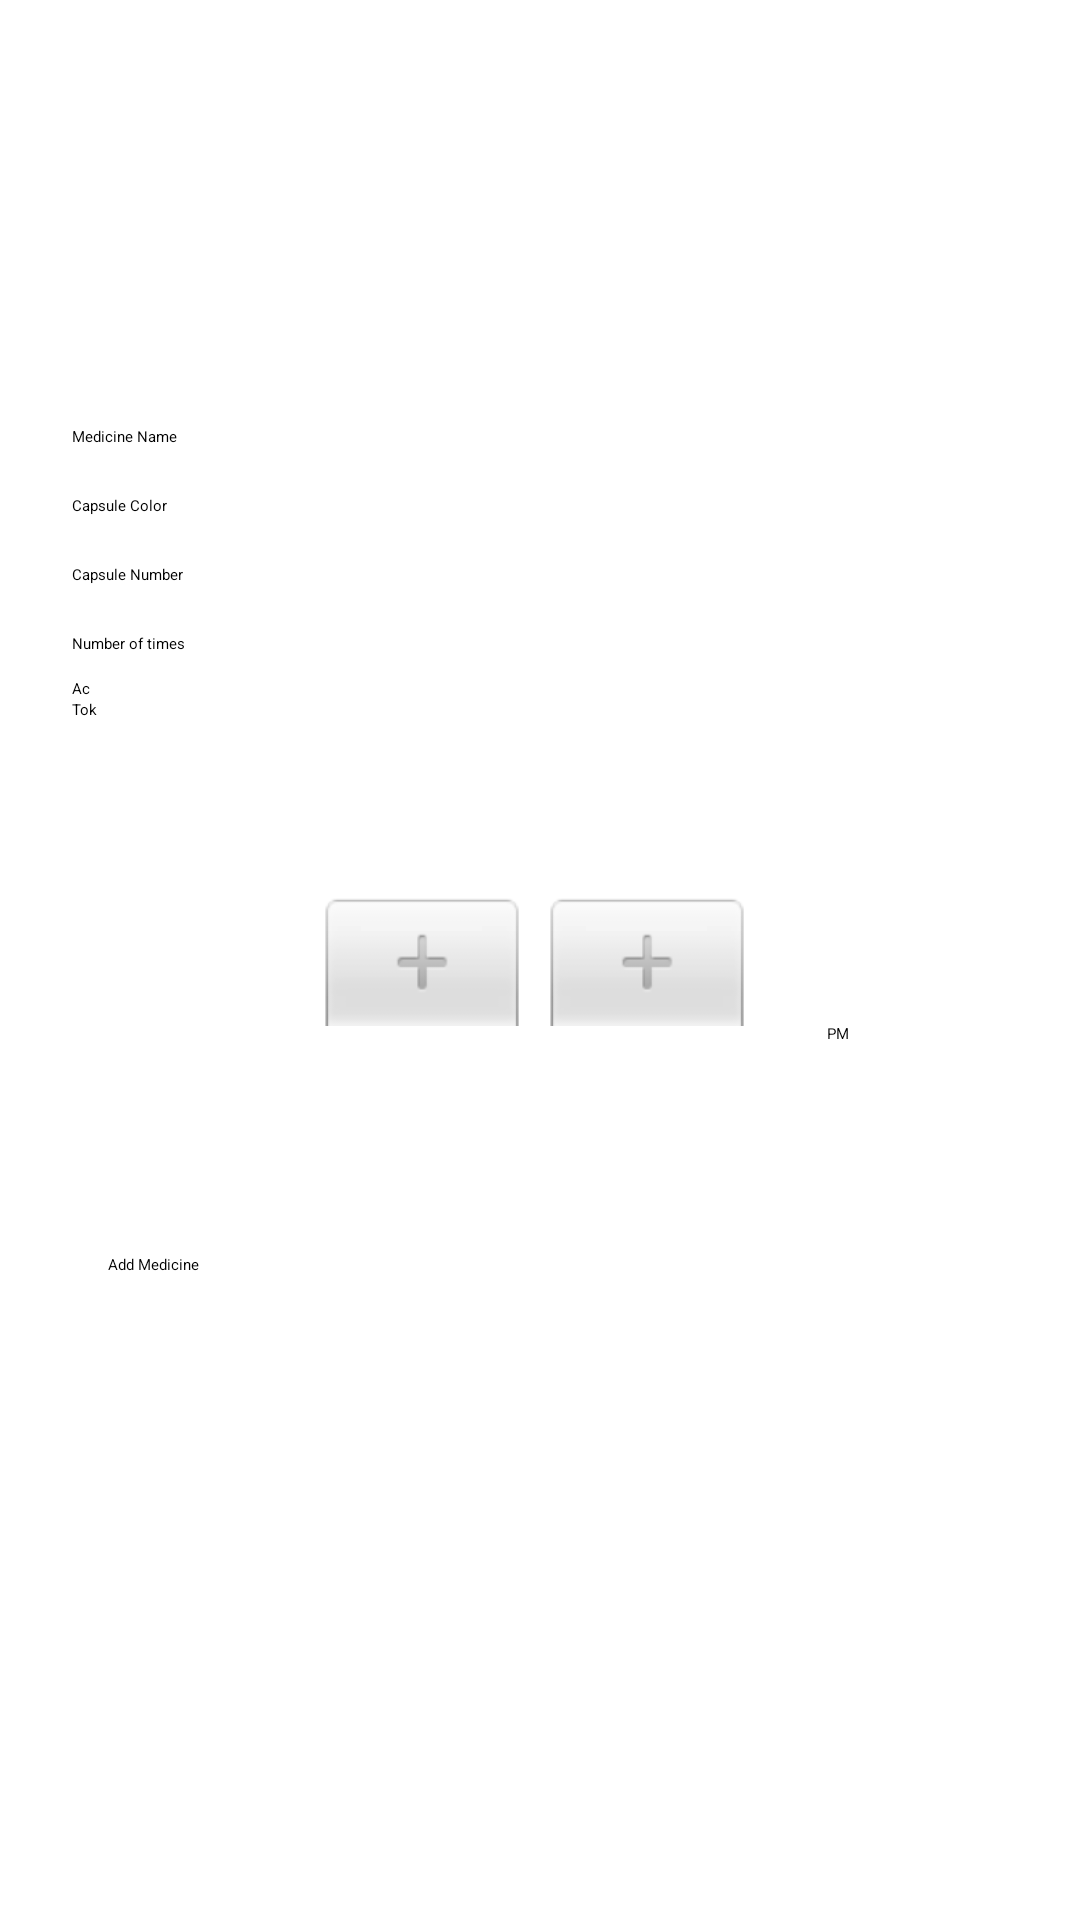

Layout XML and referenced resources for this Android screen:
<!-- AndroidManifest.xml: application theme Theme.Medicine -->
<!-- res/layout/fragment_add.xml -->
<?xml version="1.0" encoding="utf-8"?>
<FrameLayout xmlns:android="http://schemas.android.com/apk/res/android"
    xmlns:tools="http://schemas.android.com/tools"
    android:layout_width="match_parent"
    android:layout_height="match_parent"
    tools:context=".AddFragment">

    <LinearLayout
        android:layout_width="match_parent"
        android:layout_height="match_parent"
        android:orientation="vertical"
        android:paddingLeft="24dp"
        android:paddingTop="56dp"
        android:paddingRight="24dp">

        <ImageView
            android:layout_width="349dp"
            android:layout_height="54dp"
            android:layout_gravity="center_horizontal"
            android:layout_marginBottom="24dp"
            android:src="@drawable/logo" />

        
        <EditText
            android:id="@+id/input_name"
            android:layout_width="match_parent"
            android:layout_height="wrap_content"
            android:layout_marginTop="8dp"
            android:layout_marginBottom="8dp"
            android:hint="Medicine Name"></EditText>

        
        <EditText
            android:id="@+id/input_color"
            android:layout_width="match_parent"
            android:layout_height="wrap_content"
            android:layout_marginTop="8dp"
            android:layout_marginBottom="8dp"
            android:hint="Capsule Color">

        </EditText>

        <EditText
            android:id="@+id/input_number"
            android:layout_width="match_parent"
            android:layout_height="wrap_content"
            android:layout_marginTop="8dp"
            android:layout_marginBottom="8dp"
            android:hint="Capsule Number"></EditText>

        <EditText
            android:id="@+id/input_kacdefa"
            android:layout_width="match_parent"
            android:layout_height="wrap_content"
            android:layout_marginTop="8dp"
            android:layout_marginBottom="8dp"
            android:hint="Number of times"></EditText>

        <RadioGroup
            android:id="@+id/rdgroup"
            android:layout_width="371dp"
            android:layout_height="72dp"

            android:orientation="vertical">

            <RadioButton
                android:id="@+id/radio_ac"
                android:layout_width="wrap_content"
                android:layout_height="wrap_content"

                android:text="Ac" />

            <RadioButton
                android:id="@+id/radio_tok"
                android:layout_width="wrap_content"
                android:layout_height="wrap_content"

                android:text="Tok" />
        </RadioGroup>

        <TimePicker
            android:id="@+id/datePicker1"
            android:layout_width="361dp"
            android:layout_height="88dp"
            android:timePickerMode="spinner" />


        <Button
            android:id="@+id/btn_add"
            android:layout_width="356dp"
            android:layout_height="53dp"
            android:layout_marginTop="20dp"
            android:layout_marginBottom="24dp"
            android:onClick="onClick"
            android:padding="12dp"
            android:text="Add Medicine" />


    </LinearLayout>

</FrameLayout>
<!-- resources referenced by this layout -->
<resources>

</resources>
